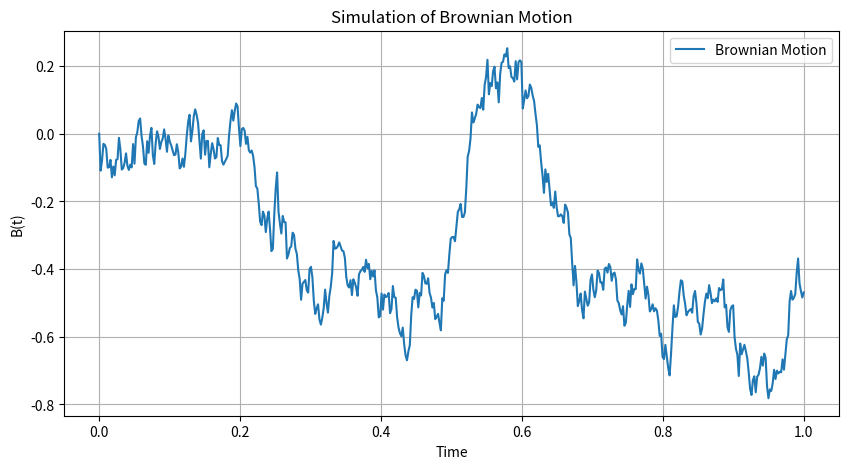

The matplotlib source for this figure:
import numpy as np
import matplotlib.pyplot as plt

# 模擬參數
T = 1.0       # 總時間
N = 500       # 時間步數
dt = T / N    # 每步的時間
mu = 0.0      # 漂移率
sigma = 1.0   # 波動率

# 模擬布朗運動
def simulate_brownian_motion(T, N, mu, sigma):
    dt = T / N
    # 隨機增量
    dB = np.random.normal(0, np.sqrt(dt), N)
    # 布朗運動路徑
    B = np.zeros(N)
    for i in range(1, N):
        B[i] = B[i-1] + mu * dt + sigma * dB[i-1]
    return B

# 生成布朗運動
brownian_motion = simulate_brownian_motion(T, N, mu, sigma)

# 可視化布朗運動
plt.figure(figsize=(10, 5))
plt.plot(np.linspace(0, T, N), brownian_motion, label='Brownian Motion')
plt.title('Simulation of Brownian Motion')
plt.xlabel('Time')
plt.ylabel('B(t)')
plt.legend()
plt.grid()
plt.show()
